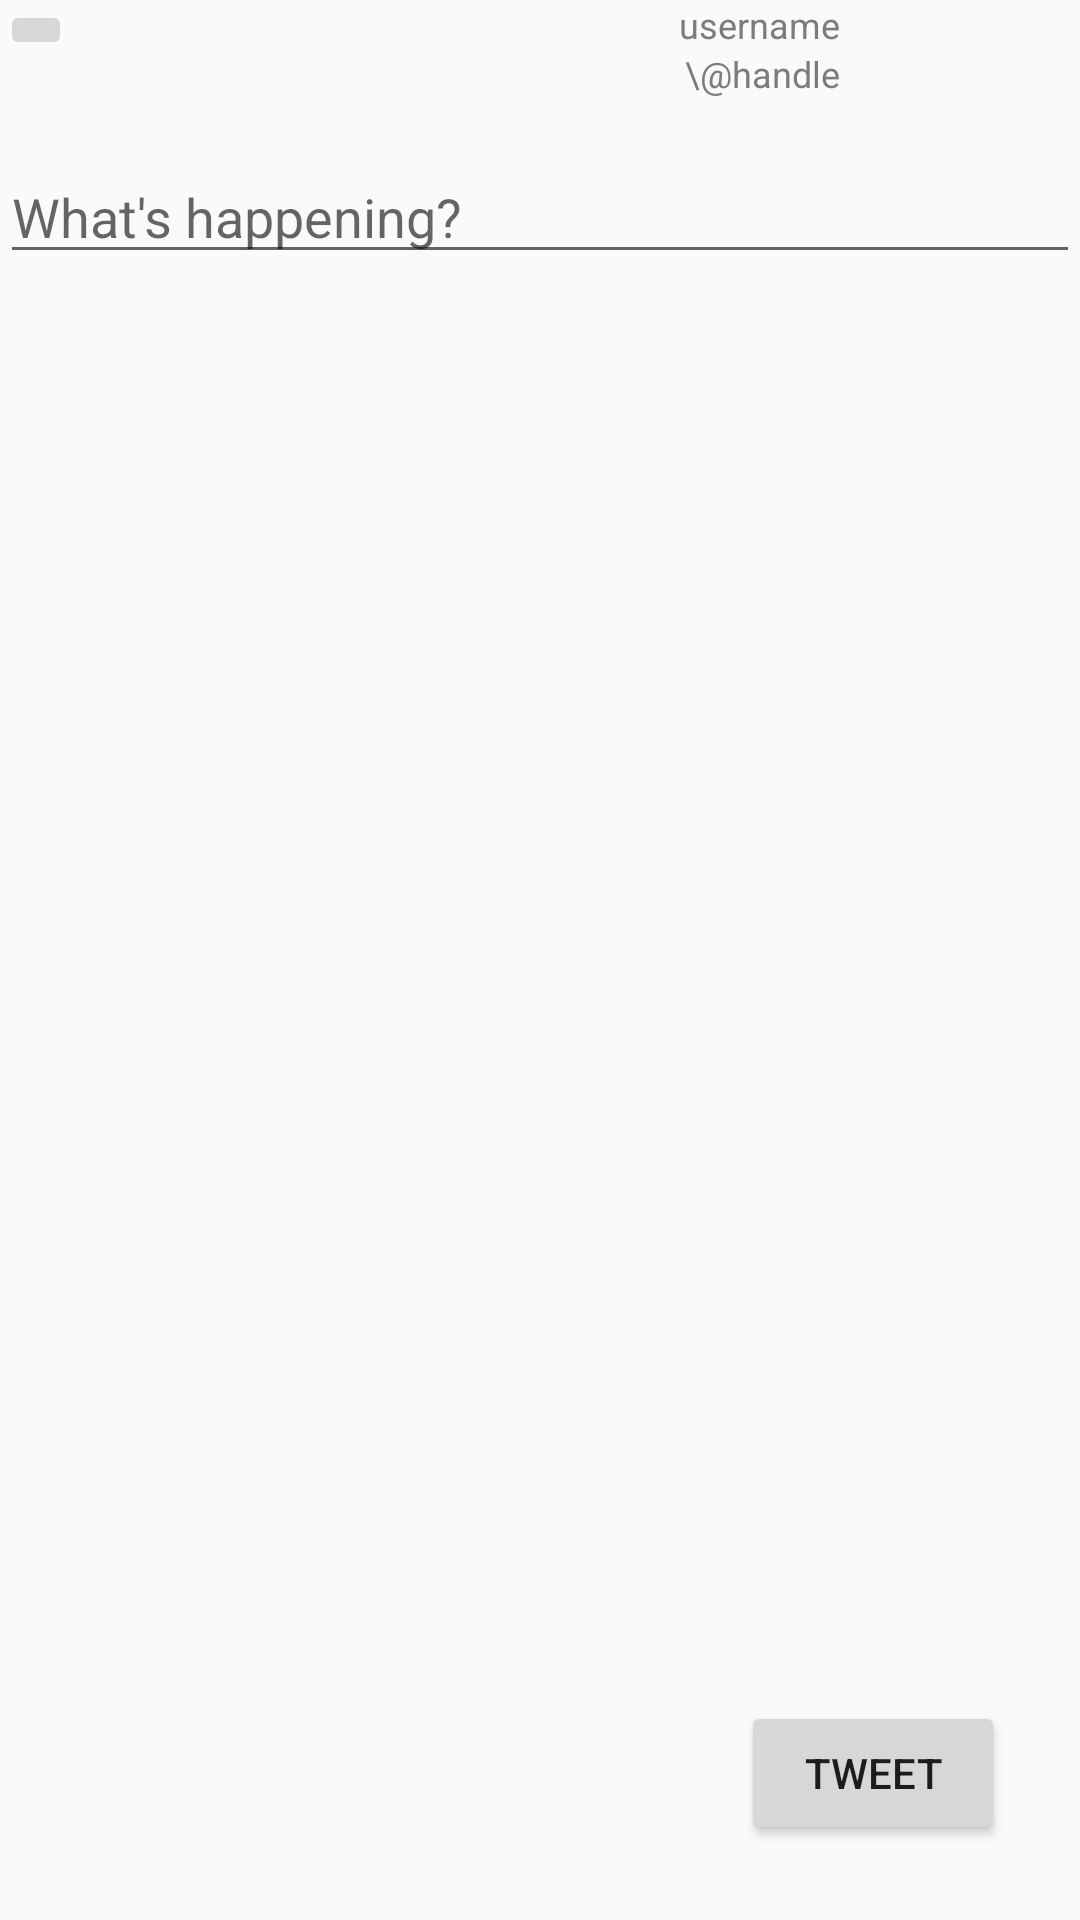

This screen was rendered from an Android layout file. Write that file and the resources it references.
<!-- AndroidManifest.xml: application theme AppTheme -->
<!-- res/layout/fragment_compose_tweet.xml -->
<?xml version="1.0" encoding="utf-8"?>
<RelativeLayout xmlns:android="http://schemas.android.com/apk/res/android"
    xmlns:tools="http://schemas.android.com/tools"
    android:orientation="vertical"
    android:layout_width="match_parent"
    android:layout_height="match_parent">

    <ImageButton
        android:layout_width="wrap_content"
        android:layout_height="wrap_content"
        android:contentDescription="@string/closeButton"
        android:id="@+id/btnClose"
        android:onClick="onClose"
        tools:src="@drawable/ic_launcher"/>

    <ImageView
        android:layout_width="50dp"
        android:layout_height="50dp"
        android:id="@+id/ivProfilePicture"
        android:contentDescription="@string/profilePicture"
        android:layout_alignTop="@+id/btnClose"
        android:layout_alignParentRight="true"
        android:layout_alignParentEnd="true"
        tools:src="@drawable/ic_launcher"
        android:layout_marginRight="20dp"
        android:layout_marginLeft="10dp" />

    <TextView
        android:layout_width="wrap_content"
        android:layout_height="wrap_content"
        android:textAppearance="?android:attr/textAppearanceSmall"
        android:text="username"
        style="@style/TextLabel"
        android:id="@+id/tvName"
        android:layout_alignParentTop="true"
        android:layout_toLeftOf="@+id/ivProfilePicture"
        android:layout_toStartOf="@+id/ivProfilePicture" />

    <TextView
        android:layout_width="wrap_content"
        android:layout_height="wrap_content"
        android:textAppearance="?android:attr/textAppearanceSmall"
        android:text="\@handle"
        style="@style/TextLabel"
        android:id="@+id/tvUserName"
        android:layout_below="@+id/tvName"
        android:layout_toLeftOf="@+id/ivProfilePicture"
        android:layout_toStartOf="@+id/ivProfilePicture"/>

    <EditText
        android:layout_width="wrap_content"
        android:layout_height="wrap_content"
        android:hint="What's happening?"
        android:id="@+id/etTweetBody"
        android:layout_below="@+id/ivProfilePicture"
        android:layout_alignParentLeft="true"
        android:layout_alignParentStart="true"
        android:layout_alignParentRight="true"
        android:layout_alignParentEnd="true" />

    <Button
        android:layout_width="wrap_content"
        android:layout_height="wrap_content"
        android:text="TWEET"
        android:id="@+id/btnCreateTweet"
        android:layout_alignParentBottom="true"
        android:layout_alignParentRight="true"
        android:layout_alignParentEnd="true"
        android:layout_marginBottom="25dp"
        android:layout_marginRight="25dp"
        android:layout_marginLeft="10dp" />

    <EditText
        android:layout_width="wrap_content"
        android:layout_height="wrap_content"
        tools:text="140"
        android:background="@android:color/transparent"
        android:focusable="false"
        android:id="@+id/etTweetCharacterCount"
        style="@style/TextLabel"
        android:layout_alignBaseline="@+id/btnCreateTweet"
        android:layout_alignParentBottom="true"
        android:layout_toLeftOf="@+id/btnCreateTweet"
        android:layout_toStartOf="@+id/btnCreateTweet" />
</RelativeLayout>
<!-- resources referenced by this layout -->
<resources>
  <style name="TextLabel" parent="Theme.AppCompat.Light">
          <item name="android:textColor">#7C7C7C</item>
          <item name="android:textSize">12sp</item>
      </style>
  <style name="AppTheme" parent="AppBaseTheme">
          
          <item name="colorPrimary">@color/colorPrimary</item>
          <item name="colorPrimaryDark">@color/colorPrimaryDark</item>
          <item name="colorAccent">@color/colorAccent</item>
      </style>
  <style name="AppBaseTheme" parent="Theme.AppCompat.Light.NoActionBar">
          
          <item name="colorPrimary">@color/colorPrimary</item>
          <item name="colorPrimaryDark">@color/colorPrimaryDark</item>
          <item name="colorAccent">@color/colorAccent</item>
      </style>
  <color name="colorPrimary">#53a8e9</color>
  <color name="colorPrimaryDark">#1988b1</color>
  <color name="colorAccent">#3099bf</color>
</resources>
